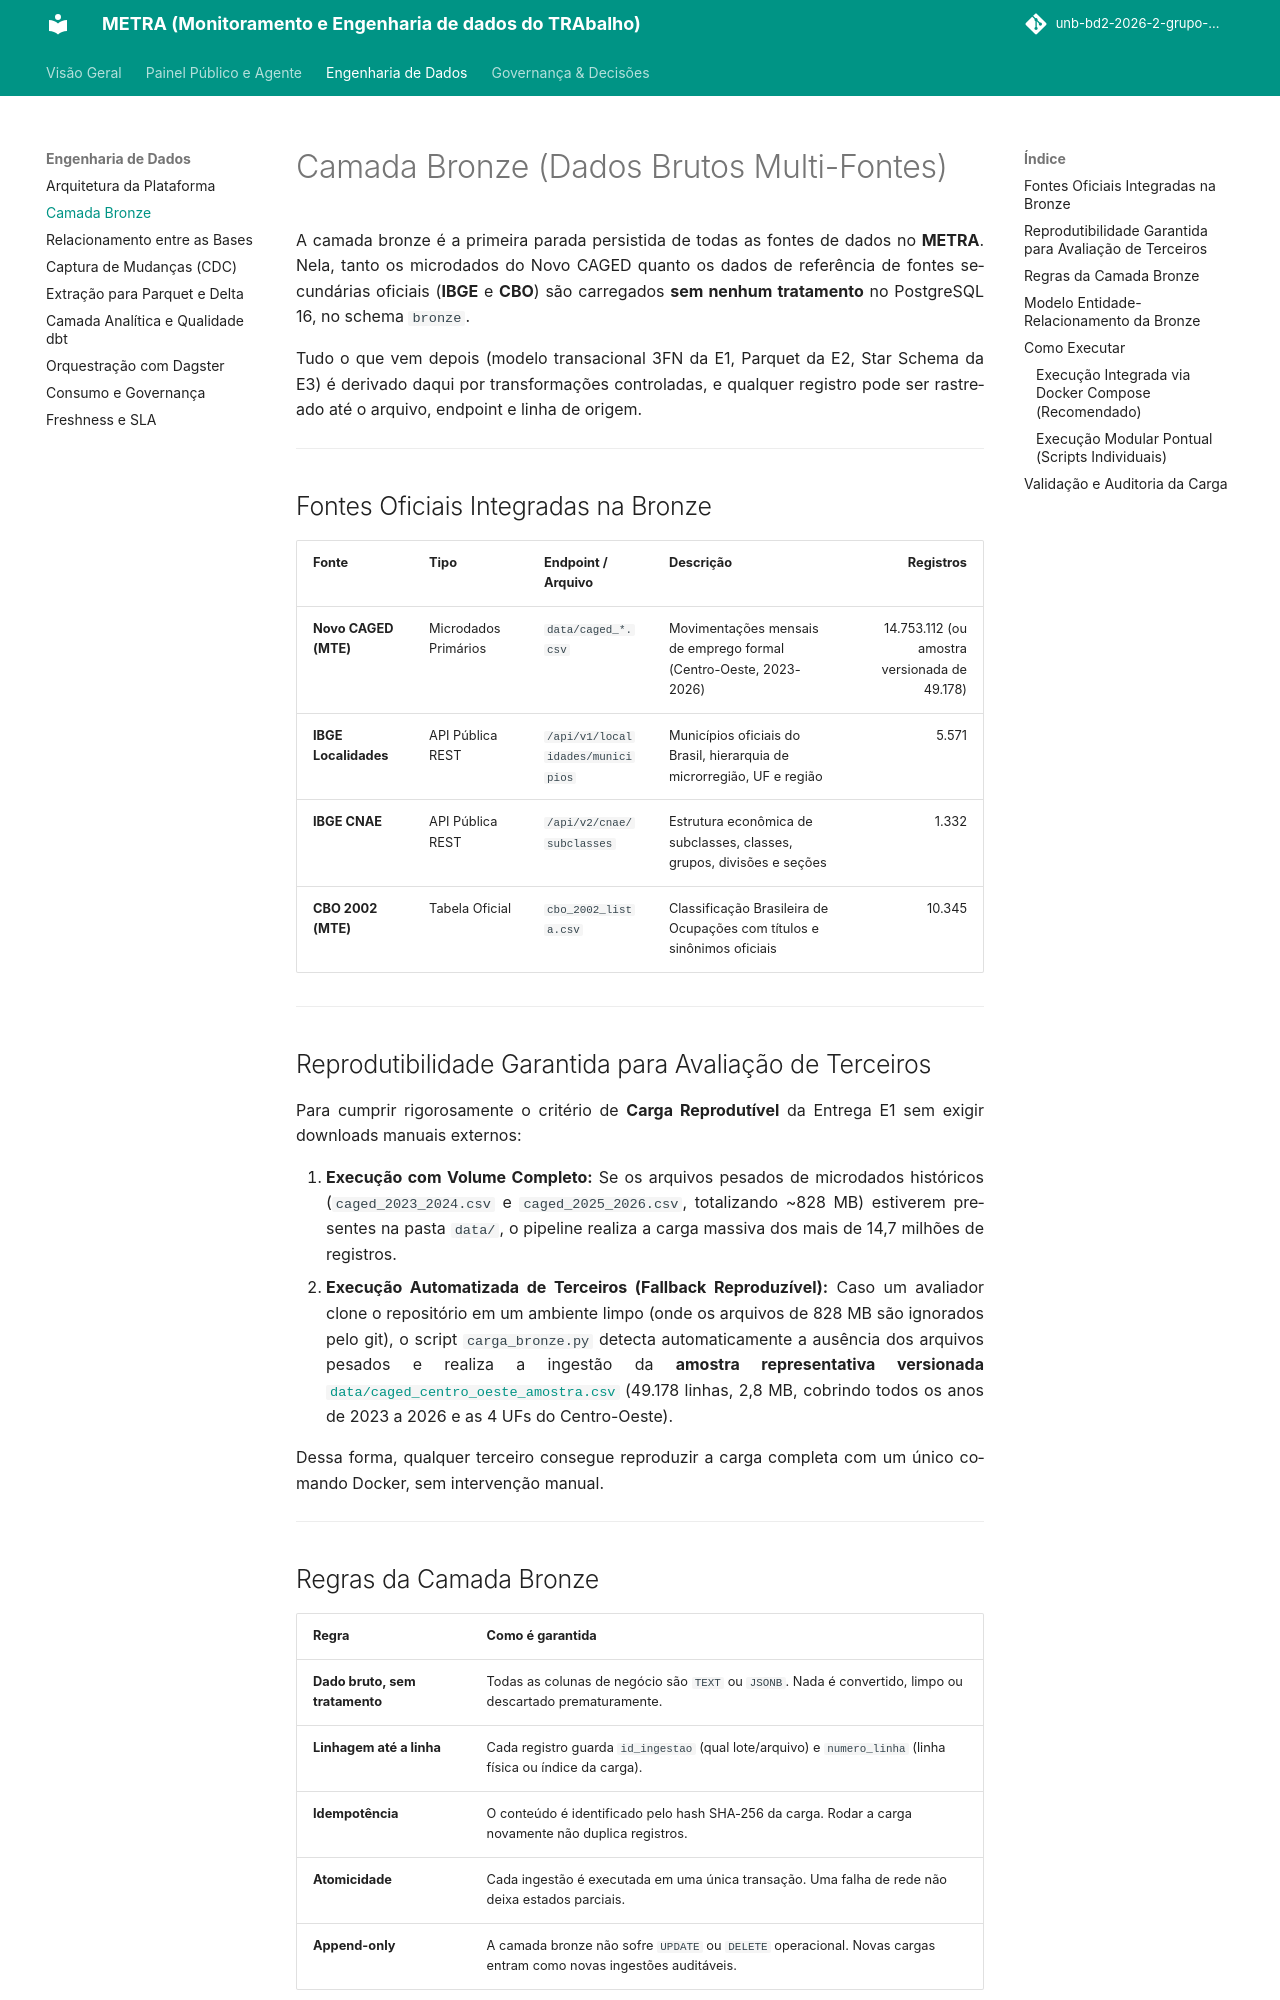

repository: unb-bd2-2026-2-grupo-4/METRA · page: camada-bronze/index.html · generator: mkdocs

# Camada Bronze (Dados Brutos Multi-Fontes)

A camada bronze é a primeira parada persistida de todas as fontes de dados no **METRA**. Nela, tanto os microdados do Novo CAGED quanto os dados de referência de fontes secundárias oficiais (**IBGE** e **CBO**) são carregados **sem nenhum tratamento** no PostgreSQL 16, no schema `bronze`.

Tudo o que vem depois (modelo transacional 3FN da E1, Parquet da E2, Star Schema da E3) é derivado daqui por transformações controladas, e qualquer registro pode ser rastreado até o arquivo, endpoint e linha de origem.

---

## Fontes Oficiais Integradas na Bronze

| Fonte | Tipo | Endpoint / Arquivo | Descrição | Registros |
|---|---|---|---|---:|
| **Novo CAGED (MTE)** | Microdados Primários | `data/caged_*.csv` | Movimentações mensais de emprego formal (Centro-Oeste, 2023-2026) | 14.753.112 (ou amostra versionada de 49.178) |
| **IBGE Localidades** | API Pública REST | `/api/v1/localidades/municipios` | Municípios oficiais do Brasil, hierarquia de microrregião, UF e região | 5.571 |
| **IBGE CNAE** | API Pública REST | `/api/v2/cnae/subclasses` | Estrutura econômica de subclasses, classes, grupos, divisões e seções | 1.332 |
| **CBO 2002 (MTE)** | Tabela Oficial | `cbo_2002_lista.csv` | Classificação Brasileira de Ocupações com títulos e sinônimos oficiais | 10.345 |

---

## Reprodutibilidade Garantida para Avaliação de Terceiros

Para cumprir rigorosamente o critério de **Carga Reprodutível** da Entrega E1 sem exigir downloads manuais externos:

1. **Execução com Volume Completo:** Se os arquivos pesados de microdados históricos (`caged_2023_2024.csv` e `caged_2025_2026.csv`, totalizando ~828 MB) estiverem presentes na pasta `data/`, o pipeline realiza a carga massiva dos mais de 14,7 milhões de registros.
2. **Execução Automatizada de Terceiros (Fallback Reproduzível):** Caso um avaliador clone o repositório em um ambiente limpo (onde os arquivos de 828 MB são ignorados pelo git), o script `carga_bronze.py` detecta automaticamente a ausência dos arquivos pesados e realiza a ingestão da **amostra representativa versionada** [`data/caged_centro_oeste_amostra.csv`](file:///c:/UnB/BD2/METRA/data/caged_centro_oeste_amostra.csv) (49.178 linhas, 2,8 MB, cobrindo todos os anos de 2023 a 2026 e as 4 UFs do Centro-Oeste). 

Dessa forma, qualquer terceiro consegue reproduzir a carga completa com um único comando Docker, sem intervenção manual.

---
